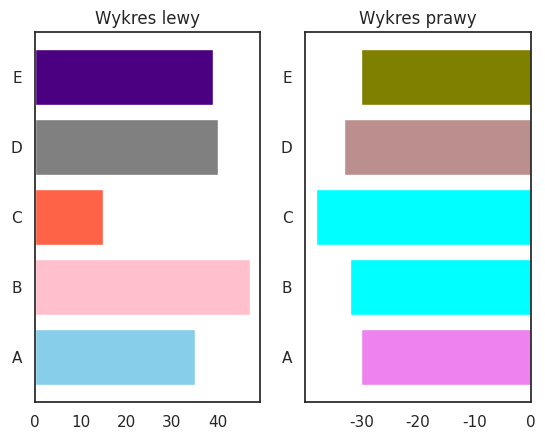

Reproduce this figure in Python.
import matplotlib.pyplot as plt
import numpy as np
import seaborn as sns

sns.set()
sns.set_style('white')

etykiety = ['A', 'B', 'C', 'D', 'E']
wL = np.array([35, 47, 15, 40, 39])
wP = np.array([-30, -32, -38, -33, -30])

kolL = ['skyblue', 'pink', 'tomato', 'grey', 'indigo']
kolP = ['violet', 'cyan', 'aqua', 'rosybrown', 'olive']

plt.subplot(1, 2, 1)
plt.barh(etykiety, wL, color = kolL)
plt.title('Wykres lewy')
plt.xticks(np.arange(0, 41, step = 10))

plt.subplot(1, 2, 2)
plt.barh(etykiety, wP, color = kolP)
plt.title('Wykres prawy')
plt.xticks(np.arange(0, -31, step = -10))

plt.savefig('zad1.png')
